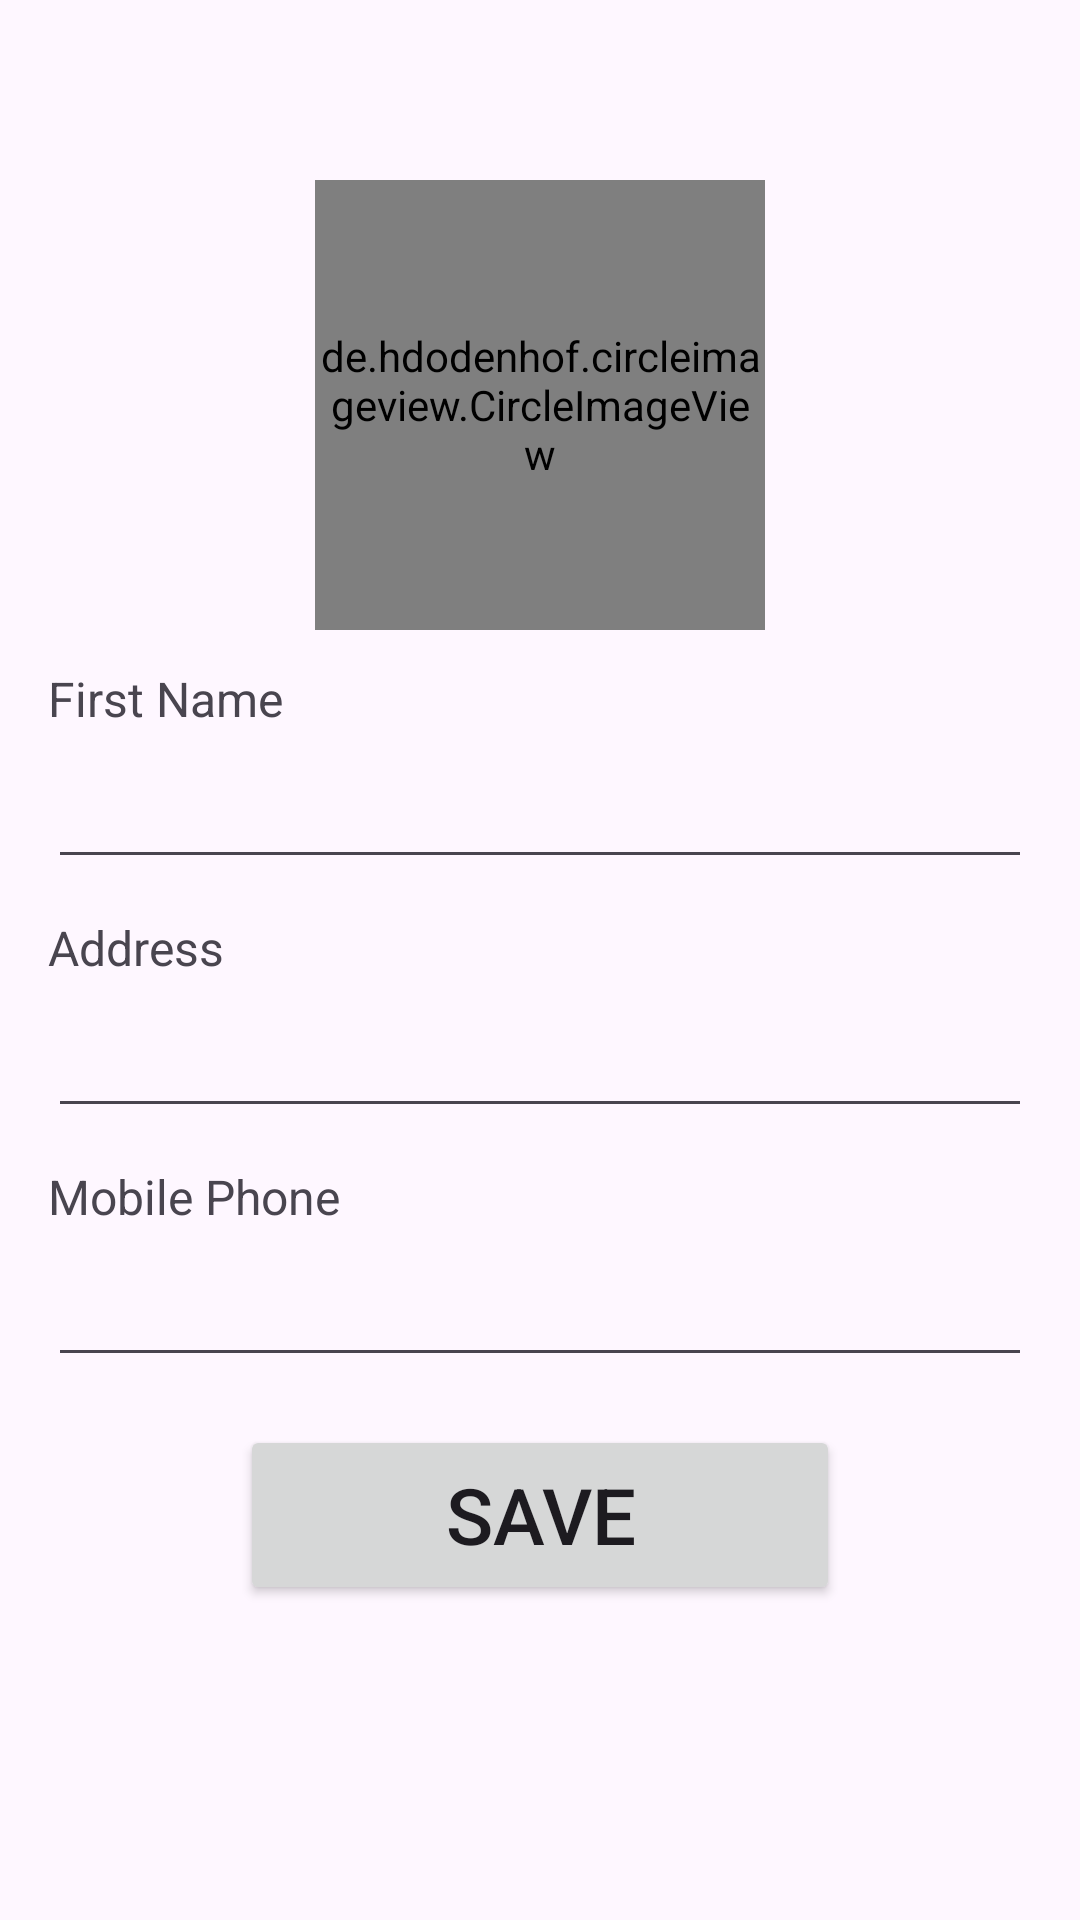

Reconstruct the res/layout file that produces this screen, plus the resources it refers to.
<!-- AndroidManifest.xml: application theme Theme.PROJECT14 -->
<!-- res/layout/activity_fill_profile.xml -->
<?xml version="1.0" encoding="utf-8"?>
<androidx.constraintlayout.widget.ConstraintLayout xmlns:android="http://schemas.android.com/apk/res/android"
    xmlns:app="http://schemas.android.com/apk/res-auto"
    xmlns:tools="http://schemas.android.com/tools"
    android:layout_width="match_parent"
    android:layout_height="match_parent"
    tools:context=".MainActivity">

    <de.hdodenhof.circleimageview.CircleImageView
        android:id="@+id/profile_image"
        android:layout_width="150dp"
        android:layout_height="150dp"
        android:layout_marginTop="60dp"
        android:src="@drawable/profile"
        app:civ_border_color="#FF000000"
        app:layout_constraintEnd_toEndOf="parent"
        app:layout_constraintHorizontal_bias="0.5"
        app:layout_constraintStart_toStartOf="parent"
        app:layout_constraintTop_toTopOf="parent" />


    <TextView
        android:id="@+id/tvFirstName"
        android:layout_width="wrap_content"
        android:layout_height="wrap_content"
        android:layout_marginStart="16dp"
        android:layout_marginTop="12dp"
        android:text="First Name"
        android:textSize="16dp"
        app:layout_constraintStart_toStartOf="parent"
        app:layout_constraintTop_toBottomOf="@+id/profile_image" />

    <EditText
        android:id="@+id/etFirstName"
        android:layout_width="match_parent"
        android:layout_height="wrap_content"
        android:inputType="text"
        android:layout_marginHorizontal="16dp"
        android:layout_marginTop="8dp"
        app:layout_constraintEnd_toEndOf="parent"
        app:layout_constraintHorizontal_bias="0.5"
        app:layout_constraintStart_toStartOf="parent"
        app:layout_constraintTop_toBottomOf="@+id/tvFirstName" />

    <TextView
        android:id="@+id/tvAddress"
        android:layout_width="wrap_content"
        android:layout_height="wrap_content"
        android:layout_marginStart="16dp"
        android:layout_marginTop="12dp"
        android:text="Address"
        android:textSize="16dp"
        app:layout_constraintStart_toStartOf="parent"
        app:layout_constraintTop_toBottomOf="@+id/etFirstName" />

    <EditText
        android:id="@+id/etAddress"
        android:layout_width="match_parent"
        android:layout_height="wrap_content"
        android:inputType="text"
        android:layout_marginHorizontal="16dp"
        android:layout_marginTop="8dp"
        app:layout_constraintEnd_toEndOf="parent"
        app:layout_constraintHorizontal_bias="0.5"
        app:layout_constraintStart_toStartOf="parent"
        app:layout_constraintTop_toBottomOf="@+id/tvAddress" />

    <TextView
        android:id="@+id/tvMobilePhone"
        android:layout_width="wrap_content"
        android:layout_height="wrap_content"
        android:layout_marginStart="16dp"
        android:layout_marginTop="12dp"
        android:text="Mobile Phone"
        android:textSize="16dp"
        app:layout_constraintStart_toStartOf="parent"
        app:layout_constraintTop_toBottomOf="@+id/etAddress" />

    <EditText
        android:id="@+id/etMobilePhone"
        android:layout_width="match_parent"
        android:layout_height="wrap_content"
        android:inputType="phone"
        android:layout_marginHorizontal="16dp"
        android:layout_marginTop="8dp"
        app:layout_constraintEnd_toEndOf="parent"
        app:layout_constraintHorizontal_bias="0.5"
        app:layout_constraintStart_toStartOf="parent"
        app:layout_constraintTop_toBottomOf="@+id/tvMobilePhone" />


    <Button
        android:id="@+id/saveBtn"
        android:layout_width="match_parent"
        android:layout_height="60dp"
        android:layout_marginHorizontal="80dp"
        android:layout_marginTop="16dp"
        android:text="Save"
        android:textSize="26sp"
        app:layout_constraintEnd_toEndOf="parent"
        app:layout_constraintHorizontal_bias="0.5"
        app:layout_constraintStart_toStartOf="parent"
        app:layout_constraintTop_toBottomOf="@+id/etMobilePhone" />


</androidx.constraintlayout.widget.ConstraintLayout>
<!-- resources referenced by this layout -->
<resources>
  <style name="Theme.PROJECT14" parent="Base.Theme.PROJECT14" />
  <style name="Base.Theme.PROJECT14" parent="Theme.Material3.DayNight.NoActionBar">
          
          
      </style>
</resources>
